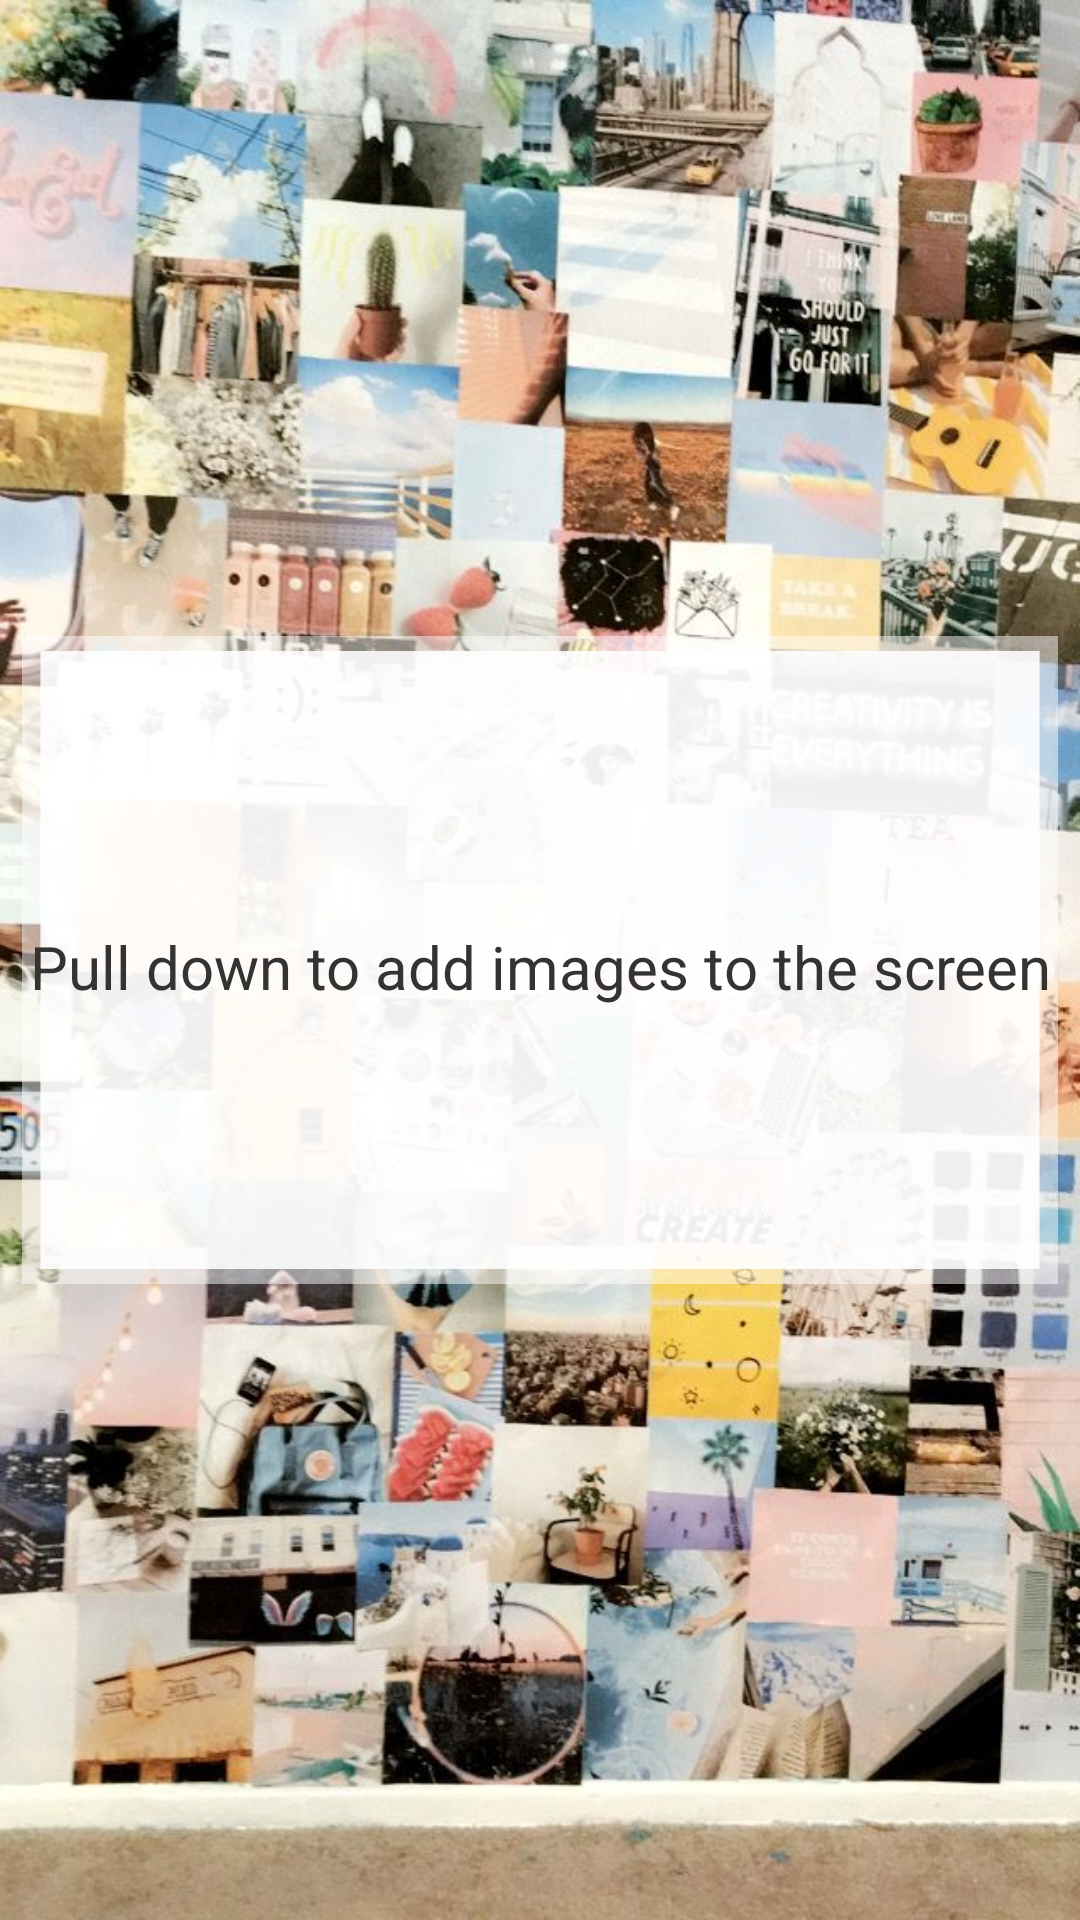

Write the Android layout XML for this screen, with the resource values it uses.
<!-- AndroidManifest.xml: fallback theme Theme.MaterialComponents.DayNight.NoActionBar -->
<!-- res/layout/fragment_pictures_empty.xml -->
<?xml version="1.0" encoding="utf-8"?>
<androidx.constraintlayout.widget.ConstraintLayout xmlns:android="http://schemas.android.com/apk/res/android"
    xmlns:app="http://schemas.android.com/apk/res-auto"
    xmlns:tools="http://schemas.android.com/tools"
    android:layout_width="match_parent"
    android:layout_height="match_parent"
    tools:ignore="MissingDefaultResource"
    android:background="@drawable/pinterestpicture">


    <ImageView
        android:layout_width="0dp"
        android:layout_height="wrap_content"
        android:background="@drawable/ic_component_photo_txt_top"
        app:layout_constraintBottom_toTopOf="@+id/errorMessageBoxLl"
        app:layout_constraintEnd_toEndOf="@+id/errorMessageBoxLl"
        app:layout_constraintStart_toStartOf="@+id/errorMessageBoxLl" />


    <androidx.constraintlayout.widget.ConstraintLayout
        android:id="@+id/errorMessageBoxLl"
        android:layout_width="0dp"
        android:layout_height="0dp"
        android:background="@drawable/ic_component_photo_txt_center"
        app:layout_constraintBottom_toBottomOf="parent"
        app:layout_constraintEnd_toEndOf="parent"
        app:layout_constraintHeight_percent=".3"
        app:layout_constraintStart_toStartOf="parent"
        app:layout_constraintTop_toTopOf="parent"
        app:layout_constraintWidth_percent="0.96">


        <TextView
            android:id="@+id/pleaseRefreshIv"
            android:layout_width="match_parent"
            android:layout_height="wrap_content"
            android:layout_marginTop="4dp"
            android:gravity="center"
            android:text="Pull down to add images to the screen"
            android:textColor="@color/darkGrey"
            android:textSize="20sp"
            app:layout_constraintBottom_toBottomOf="parent"
            app:layout_constraintEnd_toEndOf="parent"
            app:layout_constraintStart_toStartOf="parent"
            app:layout_constraintTop_toTopOf="parent" />







    </androidx.constraintlayout.widget.ConstraintLayout>


    <ImageView
        android:layout_width="0dp"
        android:layout_height="wrap_content"
        android:background="@drawable/ic_component_photo_txt_bottom_linear"
        app:layout_constraintEnd_toEndOf="@+id/errorMessageBoxLl"
        app:layout_constraintStart_toStartOf="@+id/errorMessageBoxLl"
        app:layout_constraintTop_toBottomOf="@+id/errorMessageBoxLl" />

</androidx.constraintlayout.widget.ConstraintLayout>
<!-- resources referenced by this layout -->
<resources>
  <color name="darkGrey">#333333</color>
  <!-- drawable ic_component_photo_txt_bottom_linear (drawable-v24) -->
  <vector xmlns:android="http://schemas.android.com/apk/res/android"
      android:width="284dp"
      android:height="12dp"
      android:viewportWidth="284"
      android:viewportHeight="12">
    <path
        android:pathData="M0,0v7h5V0zM279,0v7h5V0zM0,7v5h284V7z"
        android:fillColor="#FFF"
        android:fillAlpha=".5"
        android:fillType="nonZero"/>
    <path
        android:pathData="M279,7H5V0h274z"
        android:fillColor="#FFF"
        android:fillAlpha=".94"
        android:fillType="nonZero"/>
  </vector>
  <!-- drawable ic_component_photo_txt_center (drawable-v24) -->
  <vector xmlns:android="http://schemas.android.com/apk/res/android"
      android:width="284dp"
      android:height="34dp"
      android:viewportWidth="284"
      android:viewportHeight="34">
    <path
        android:pathData="M0,68V0h5v68zM279,68V0h5v68z"
        android:fillColor="#FFF"
        android:fillAlpha=".5"
        android:fillType="nonZero"/>
    <path
        android:pathData="M279,0H5v68h274z"
        android:fillColor="@color/white"
        android:fillAlpha=".94"
        android:fillType="nonZero"/>
  </vector>
  <!-- drawable ic_component_photo_txt_top (drawable-v24) -->
  <vector xmlns:android="http://schemas.android.com/apk/res/android"
      android:width="284dp"
      android:height="12dp"
      android:viewportWidth="284"
      android:viewportHeight="12">
    <path
        android:pathData="M0,12V5h5v7zM279,12V5h5v7zM0,5V0h284v5z"
        android:fillColor="#FFF"
        android:fillAlpha=".5"
        android:fillType="nonZero"/>
    <path
        android:pathData="M279,5H5v7h274z"
        android:fillColor="#FFF"
        android:fillAlpha=".94"
        android:fillType="nonZero"/>
  </vector>
  <!-- drawable pinterestpicture: jpg bitmap (drawable-v24, 154727 bytes) -->
  <color name="white">#FFFFFF</color>
</resources>
